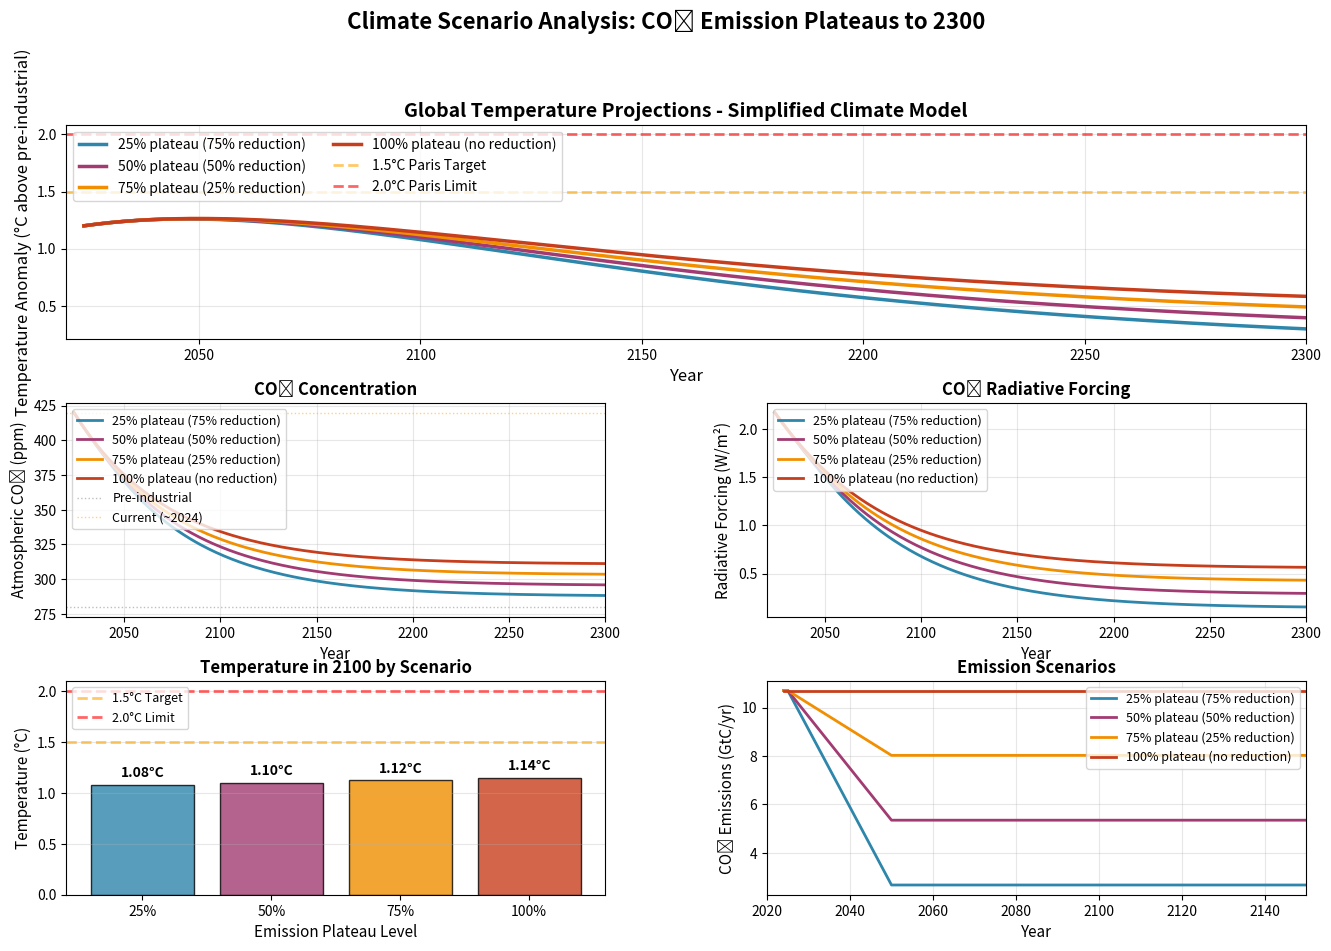

Recreate this plot in Python.
"""
Simple Climate Scenario Simulator
===================================
Simulates CO2 emissions plateaus at 25%, 50%, 75%, and 100% of current emissions
out to the year 2300 using a simplified climate model.

This script does NOT require pymagicc or Wine - it uses a simple energy balance
climate model with carbon cycle to simulate temperature and CO2 concentration.
"""

import numpy as np
import pandas as pd
import matplotlib.pyplot as plt
from matplotlib.gridspec import GridSpec


class SimpleClimateModel:
    """
    Simplified climate model based on energy balance and carbon cycle
    """

    def __init__(self):
        # Climate sensitivity parameters
        self.ECS = 3.0  # Equilibrium Climate Sensitivity (°C for doubling CO2)
        self.lambda_param = 3.7 / self.ECS  # Climate feedback parameter (W/m²/K)

        # Carbon cycle parameters (simplified box model)
        self.co2_pre_industrial = 280.0  # ppm
        self.co2_current = 420.0  # ppm (2024)

        # Airborne fraction and decay
        self.airborne_fraction = 0.45  # Fraction of emissions staying in atmosphere
        self.decay_rate = 0.02  # Annual decay rate for excess CO2

        # Ocean heat uptake
        self.ocean_heat_capacity = 100.0  # Years of heat capacity

    def emissions_to_concentration(self, emissions_gtc, current_co2, dt=1.0):
        """
        Convert emissions (GtC/yr) to change in CO2 concentration (ppm)

        Parameters:
        -----------
        emissions_gtc : float
            Emissions in GtC/yr
        current_co2 : float
            Current CO2 concentration in ppm
        dt : float
            Time step in years

        Returns:
        --------
        delta_co2 : float
            Change in CO2 concentration (ppm)
        """
        # Convert GtC to ppm (1 GtC ~ 0.128 ppm per year in atmosphere)
        # Accounting for airborne fraction
        emissions_ppm = emissions_gtc * 0.128 * self.airborne_fraction

        # Natural decay of excess CO2
        excess_co2 = current_co2 - self.co2_pre_industrial
        decay_ppm = excess_co2 * self.decay_rate

        delta_co2 = (emissions_ppm - decay_ppm) * dt

        return delta_co2

    def co2_to_forcing(self, co2_concentration):
        """
        Convert CO2 concentration to radiative forcing

        Parameters:
        -----------
        co2_concentration : float
            CO2 concentration in ppm

        Returns:
        --------
        forcing : float
            Radiative forcing in W/m²
        """
        # Logarithmic relationship
        forcing = 5.35 * np.log(co2_concentration / self.co2_pre_industrial)
        return forcing

    def forcing_to_temperature(self, forcing, current_temp, dt=1.0):
        """
        Convert radiative forcing to temperature change

        Parameters:
        -----------
        forcing : float
            Radiative forcing in W/m²
        current_temp : float
            Current temperature anomaly in °C
        dt : float
            Time step in years

        Returns:
        --------
        delta_temp : float
            Change in temperature (°C)
        """
        # Energy balance: dT/dt = (F - λT) / C
        # where F is forcing, λ is feedback parameter, C is heat capacity
        equilibrium_temp = forcing / self.lambda_param
        delta_temp = (equilibrium_temp - current_temp) / self.ocean_heat_capacity * dt

        return delta_temp

    def run_scenario(self, emissions_profile, years):
        """
        Run climate simulation for a given emissions profile

        Parameters:
        -----------
        emissions_profile : array
            Emissions in GtC/yr for each year
        years : array
            Years corresponding to emissions

        Returns:
        --------
        results : dict
            Dictionary containing time series of CO2, temperature, and forcing
        """
        n_years = len(years)

        # Initialize arrays
        co2 = np.zeros(n_years)
        temp = np.zeros(n_years)
        forcing = np.zeros(n_years)

        # Initial conditions (year 2024)
        co2[0] = self.co2_current
        temp[0] = 1.2  # Current warming ~1.2°C above pre-industrial
        forcing[0] = self.co2_to_forcing(co2[0])

        # Time stepping
        for i in range(1, n_years):
            dt = years[i] - years[i-1]

            # Update CO2 concentration
            delta_co2 = self.emissions_to_concentration(emissions_profile[i-1], co2[i-1], dt)
            co2[i] = max(co2[i-1] + delta_co2, self.co2_pre_industrial)

            # Update forcing
            forcing[i] = self.co2_to_forcing(co2[i])

            # Update temperature
            delta_temp = self.forcing_to_temperature(forcing[i], temp[i-1], dt)
            temp[i] = temp[i-1] + delta_temp

        results = {
            'years': years,
            'co2': co2,
            'temperature': temp,
            'forcing': forcing,
            'emissions': emissions_profile
        }

        return results


def create_emission_scenario(baseline_gtc, reduction_fraction, years,
                            start_year=2025, plateau_year=2050):
    """
    Create an emissions scenario with linear transition to plateau

    Parameters:
    -----------
    baseline_gtc : float
        Baseline emissions in GtC/yr
    reduction_fraction : float
        Fraction of baseline to maintain (e.g., 0.25 = 25% of baseline)
    years : array
        Array of years
    start_year : int
        Year to start reduction
    plateau_year : int
        Year to reach plateau level

    Returns:
    --------
    emissions : array
        Emissions profile in GtC/yr
    """
    emissions = np.zeros(len(years))
    target_emission = baseline_gtc * reduction_fraction

    for i, year in enumerate(years):
        if year < start_year:
            # Before start: use baseline
            emissions[i] = baseline_gtc
        elif year < plateau_year:
            # Linear transition to target
            progress = (year - start_year) / (plateau_year - start_year)
            emissions[i] = baseline_gtc - (baseline_gtc - target_emission) * progress
        else:
            # At or after plateau: maintain target
            emissions[i] = target_emission

    return emissions


def main():
    print("=" * 80)
    print("SIMPLE CLIMATE SCENARIO SIMULATOR")
    print("=" * 80)
    print()
    print("Simulating CO2 emissions plateaus at 25%, 50%, 75%, and 100%")
    print("of current emissions out to year 2300.")
    print()
    print("Using simplified energy balance climate model with carbon cycle.")
    print("=" * 80)
    print()

    # Initialize model
    model = SimpleClimateModel()

    # Configuration
    baseline_emissions = 10.7  # GtC/yr (approximately 39 GtCO2/yr)
    reduction_levels = [0.25, 0.50, 0.75, 1.00]
    start_year = 2025
    plateau_year = 2050

    # Time array
    years = np.arange(2024, 2301)

    print(f"Configuration:")
    print(f"  Baseline emissions: {baseline_emissions:.1f} GtC/yr (~{baseline_emissions*3.67:.0f} GtCO2/yr)")
    print(f"  Plateau levels: {[int(r*100) for r in reduction_levels]}% of baseline")
    print(f"  Start year: {start_year}")
    print(f"  Plateau year: {plateau_year}")
    print(f"  Simulation period: {years[0]}-{years[-1]}")
    print()
    print("=" * 80)
    print()

    # Run scenarios
    results = {}
    print("Running simulations...")

    for i, level in enumerate(reduction_levels):
        print(f"  [{i+1}/{len(reduction_levels)}] {int(level*100)}% scenario...")

        # Create emissions profile
        emissions = create_emission_scenario(baseline_emissions, level, years,
                                            start_year, plateau_year)

        # Run model
        result = model.run_scenario(emissions, years)
        results[level] = result

    print("✓ All simulations complete!")
    print()

    # Print summary
    print("=" * 80)
    print("SIMULATION RESULTS SUMMARY")
    print("=" * 80)
    print()

    for level in reduction_levels:
        result = results[level]
        temp = result['temperature']
        co2 = result['co2']
        emissions = result['emissions']
        years_array = result['years']

        print(f"{'─' * 80}")
        print(f"SCENARIO: {int(level*100)}% PLATEAU ({int((1-level)*100)}% reduction)")
        print(f"{'─' * 80}")
        print()

        # Find indices for key years
        idx_2050 = np.where(years_array == 2050)[0][0]
        idx_2100 = np.where(years_array == 2100)[0][0]
        idx_2200 = np.where(years_array == 2200)[0][0]
        idx_2300 = np.where(years_array == 2300)[0][0]

        print(f"Temperature (°C above pre-industrial):")
        print(f"  2050: {temp[idx_2050]:.2f}°C")
        print(f"  2100: {temp[idx_2100]:.2f}°C")
        print(f"  2200: {temp[idx_2200]:.2f}°C")
        print(f"  2300: {temp[idx_2300]:.2f}°C")
        print(f"  Peak: {temp.max():.2f}°C (Year {years_array[temp.argmax()]})")
        print()

        print(f"CO2 Concentration (ppm):")
        print(f"  2050: {co2[idx_2050]:.1f} ppm")
        print(f"  2100: {co2[idx_2100]:.1f} ppm")
        print(f"  2200: {co2[idx_2200]:.1f} ppm")
        print(f"  2300: {co2[idx_2300]:.1f} ppm")
        print(f"  Peak: {co2.max():.1f} ppm (Year {years_array[co2.argmax()]})")
        print()

        # Paris Agreement assessment
        temp_2100 = temp[idx_2100]
        if temp_2100 < 1.5:
            status = "✓ Stays below 1.5°C Paris target"
        elif temp_2100 < 2.0:
            status = "⚠ Exceeds 1.5°C but stays below 2.0°C Paris limit"
        else:
            status = "✗ Exceeds 2.0°C Paris limit"
        print(f"Paris Agreement Status (2100): {status}")
        print()

    # Create comprehensive plots
    print("=" * 80)
    print("Creating visualizations...")
    print()

    fig = plt.figure(figsize=(16, 10))
    gs = GridSpec(3, 2, figure=fig, hspace=0.3, wspace=0.3)

    # Color scheme
    colors = {
        0.25: '#2E86AB',
        0.50: '#A23B72',
        0.75: '#F18F01',
        1.00: '#C73E1D'
    }

    labels = {
        0.25: '25% plateau (75% reduction)',
        0.50: '50% plateau (50% reduction)',
        0.75: '75% plateau (25% reduction)',
        1.00: '100% plateau (no reduction)'
    }

    # Plot 1: Temperature trajectories
    ax1 = fig.add_subplot(gs[0, :])
    for level in reduction_levels:
        result = results[level]
        ax1.plot(result['years'], result['temperature'], '-', linewidth=2.5,
                color=colors[level], label=labels[level])

    ax1.axhline(y=1.5, color='orange', linestyle='--', alpha=0.6, linewidth=2, label='1.5°C Paris Target')
    ax1.axhline(y=2.0, color='red', linestyle='--', alpha=0.6, linewidth=2, label='2.0°C Paris Limit')
    ax1.set_xlabel('Year', fontsize=12)
    ax1.set_ylabel('Temperature Anomaly (°C above pre-industrial)', fontsize=12)
    ax1.set_title('Global Temperature Projections - Simplified Climate Model', fontsize=14, fontweight='bold')
    ax1.legend(loc='upper left', fontsize=10, ncol=2)
    ax1.grid(True, alpha=0.3)
    ax1.set_xlim(2020, 2300)

    # Plot 2: CO2 Concentration
    ax2 = fig.add_subplot(gs[1, 0])
    for level in reduction_levels:
        result = results[level]
        ax2.plot(result['years'], result['co2'], '-', linewidth=2,
                color=colors[level], label=labels[level])

    ax2.axhline(y=280, color='gray', linestyle=':', alpha=0.5, linewidth=1, label='Pre-industrial')
    ax2.axhline(y=420, color='orange', linestyle=':', alpha=0.5, linewidth=1, label='Current (~2024)')
    ax2.set_xlabel('Year', fontsize=11)
    ax2.set_ylabel('Atmospheric CO₂ (ppm)', fontsize=11)
    ax2.set_title('CO₂ Concentration', fontsize=12, fontweight='bold')
    ax2.legend(loc='upper left', fontsize=9)
    ax2.grid(True, alpha=0.3)
    ax2.set_xlim(2020, 2300)

    # Plot 3: Radiative Forcing
    ax3 = fig.add_subplot(gs[1, 1])
    for level in reduction_levels:
        result = results[level]
        ax3.plot(result['years'], result['forcing'], '-', linewidth=2,
                color=colors[level], label=labels[level])

    ax3.set_xlabel('Year', fontsize=11)
    ax3.set_ylabel('Radiative Forcing (W/m²)', fontsize=11)
    ax3.set_title('CO₂ Radiative Forcing', fontsize=12, fontweight='bold')
    ax3.legend(loc='upper left', fontsize=9)
    ax3.grid(True, alpha=0.3)
    ax3.set_xlim(2020, 2300)

    # Plot 4: Temperature in 2100
    ax4 = fig.add_subplot(gs[2, 0])
    temps_2100 = []
    scenario_labels = []
    bar_colors = []

    for level in reduction_levels:
        result = results[level]
        idx_2100 = np.where(result['years'] == 2100)[0][0]
        temps_2100.append(result['temperature'][idx_2100])
        scenario_labels.append(f"{int(level*100)}%")
        bar_colors.append(colors[level])

    bars = ax4.bar(range(len(temps_2100)), temps_2100, color=bar_colors, alpha=0.8, edgecolor='black')
    ax4.axhline(y=1.5, color='orange', linestyle='--', alpha=0.6, linewidth=2, label='1.5°C Target')
    ax4.axhline(y=2.0, color='red', linestyle='--', alpha=0.6, linewidth=2, label='2.0°C Limit')
    ax4.set_xticks(range(len(scenario_labels)))
    ax4.set_xticklabels(scenario_labels)
    ax4.set_xlabel('Emission Plateau Level', fontsize=11)
    ax4.set_ylabel('Temperature (°C)', fontsize=11)
    ax4.set_title('Temperature in 2100 by Scenario', fontsize=12, fontweight='bold')
    ax4.legend(loc='upper left', fontsize=9)
    ax4.grid(True, alpha=0.3, axis='y')

    # Add value labels on bars
    for i, (bar, val) in enumerate(zip(bars, temps_2100)):
        ax4.text(bar.get_x() + bar.get_width()/2, val + 0.05, f'{val:.2f}°C',
                ha='center', va='bottom', fontsize=10, fontweight='bold')

    # Plot 5: Emissions trajectories
    ax5 = fig.add_subplot(gs[2, 1])
    for level in reduction_levels:
        result = results[level]
        ax5.plot(result['years'], result['emissions'], '-', linewidth=2,
                color=colors[level], label=labels[level])

    ax5.set_xlabel('Year', fontsize=11)
    ax5.set_ylabel('CO₂ Emissions (GtC/yr)', fontsize=11)
    ax5.set_title('Emission Scenarios', fontsize=12, fontweight='bold')
    ax5.legend(loc='upper right', fontsize=9)
    ax5.grid(True, alpha=0.3)
    ax5.set_xlim(2020, 2150)  # Focus on transition period

    # Add overall title
    fig.suptitle('Climate Scenario Analysis: CO₂ Emission Plateaus to 2300',
                fontsize=16, fontweight='bold', y=0.995)

    output_file = 'climate_scenarios_results.png'
    plt.savefig(output_file, dpi=300, bbox_inches='tight')
    print(f"✓ Visualization saved: {output_file}")
    print()

    # Save detailed results to CSV
    print("Saving detailed results to CSV...")

    # Create combined dataframe
    data = {'Year': years}
    for level in reduction_levels:
        result = results[level]
        pct = int(level * 100)
        data[f'{pct}%_Emissions_GtC'] = result['emissions']
        data[f'{pct}%_CO2_ppm'] = result['co2']
        data[f'{pct}%_Temp_C'] = result['temperature']
        data[f'{pct}%_Forcing_Wm2'] = result['forcing']

    df = pd.DataFrame(data)
    csv_file = 'climate_scenarios_results.csv'
    df.to_csv(csv_file, index=False)
    print(f"✓ Detailed results saved: {csv_file}")
    print()

    print("=" * 80)
    print("ALL SIMULATIONS COMPLETE!")
    print("=" * 80)
    print()
    print("Output files created:")
    print(f"  1. {output_file} - Comprehensive visualization")
    print(f"  2. {csv_file} - Detailed numerical results")
    print()
    print("=" * 80)


if __name__ == "__main__":
    main()
